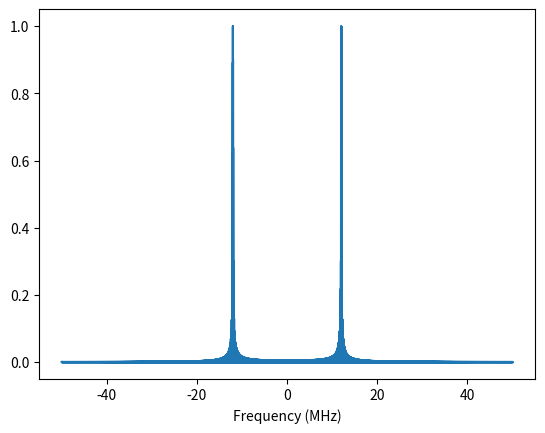

Recreate this plot in Python.
import numpy as np
from matplotlib import pyplot as plt
from scipy.fft import fft,fftshift
from math import ceil
# =============================================================================
# PART A
# =============================================================================
print("Part A")

n_pulses = 40
tau_pulse = 10e-6
PRI = 1e-3


CPI = n_pulses * PRI



print(f"The CPI is {CPI*1e3} ms")

doppler_res_freq = 1/CPI
print(f"The Doppler resolution is {doppler_res_freq} Hz")



# =============================================================================
# PART B
# =============================================================================
print("Part B")

f_c = 12e6 # arbitrary
F_s = 100e6 # sampling freq


signal = np.zeros(int(CPI * F_s))


samples_in_one_pulse = int(F_s * tau_pulse)
t = np.linspace(0, tau_pulse, num=samples_in_one_pulse)
one_pulse = np.sin(2*np.pi*f_c*t)


PRI_samples = F_s * PRI

for i in range(40):
    signal[int(i*PRI_samples):int(i*PRI_samples + samples_in_one_pulse)] = one_pulse
    
    
    
# take fft
Signal = np.abs(fftshift(fft(signal)))

#normalize
Signal = Signal/np.max(Signal)


freqax = np.linspace(-F_s/2,F_s/2,num=len(Signal))/1e6

fig, ax = plt.subplots(1,1)
ax.plot(freqax,Signal)
# ax.set_xlim(11e6,13e6)
ax.set_xlabel("Frequency (MHz)")
plt.show()




# =============================================================================
# PART C
# =============================================================================
print("Part C")

f_c = 9.4e9
dv = 1 # m/s
PRF = 1500

doppler_res_freq = dv * 2 * f_c / 3e8
T_d = 1/doppler_res_freq

M = PRF * T_d
print(f"{ceil(M)} pulses must be processed")
